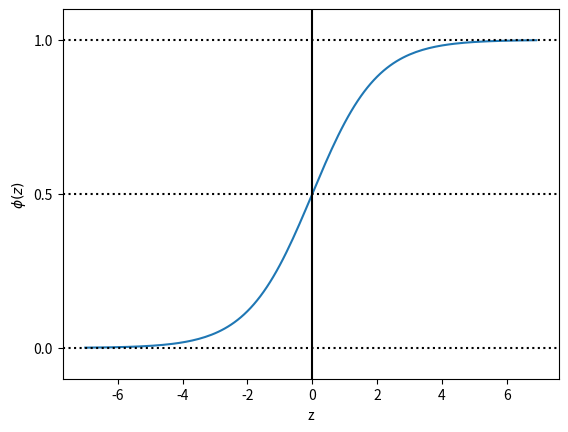

Write the Python code that produced this figure.
import matplotlib.pyplot as plt
import numpy as np

def sigmoid(z):
    return 1.0/(1+np.exp(-z))

z = np.arange(-7, 7, 0.1)

phi_z = sigmoid(z)

plt.plot(z, phi_z)
# Add a vertical line across the axis
plt.axvline(0.0, color='k')
# Add a horizontal span(rectangle) across the axis
# plt.axhspan(0.0, 1.0, facecolor='1.0', alpha=1.0, ls='dotted')
# Add a hotizontal line across the axis
plt.axhline(y=1.0, ls='dotted', color='k')
plt.axhline(y=0.5, ls='dotted', color='k')
plt.axhline(y=0.0, ls='dotted', color='k')
plt.yticks([0.0, 0.5, 1.0])
plt.ylim(-0.1, 1.1)
plt.xlabel('z')
plt.ylabel('$\phi (z)$')
plt.show()